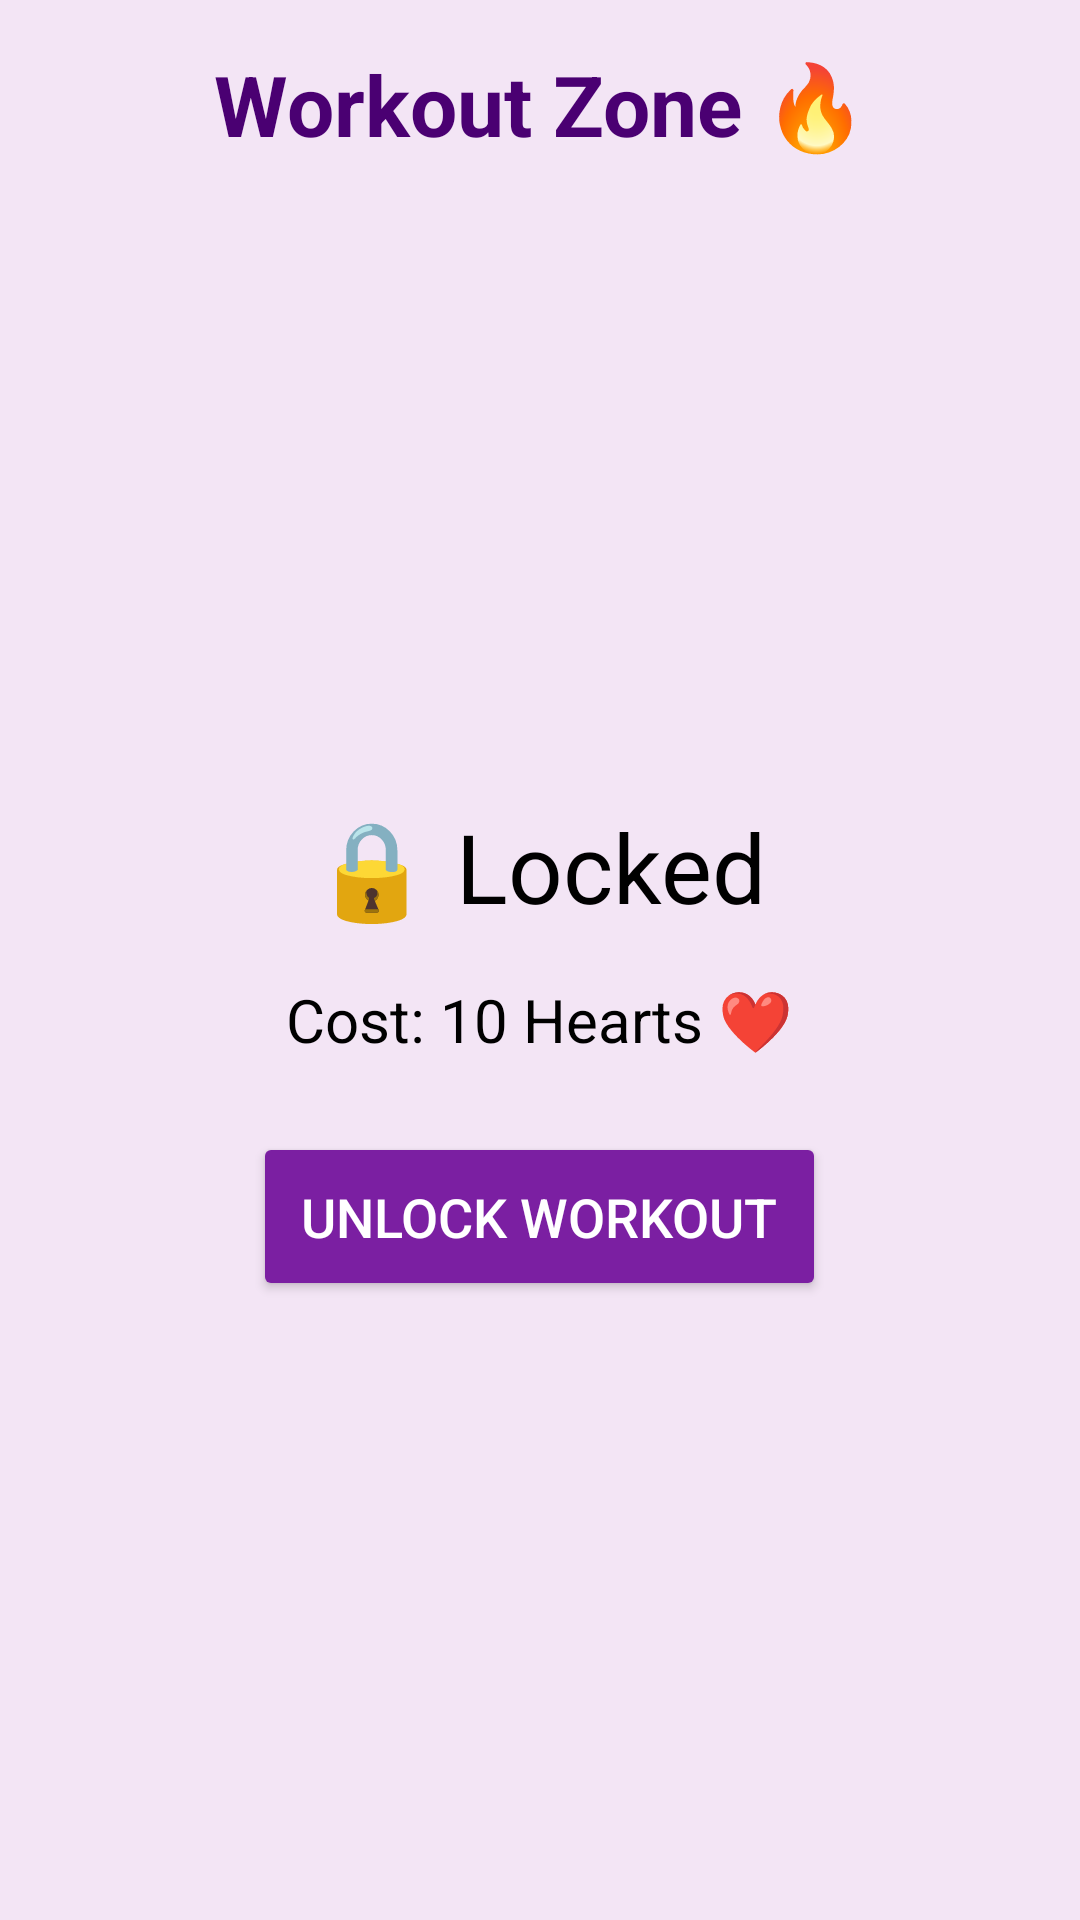

Android layout source for this screen:
<!-- AndroidManifest.xml: application theme Theme.FitnessApp -->
<!-- res/layout/activity_workout.xml -->
<?xml version="1.0" encoding="utf-8"?>

<LinearLayout xmlns:android="http://schemas.android.com/apk/res/android"
    android:layout_width="match_parent"
    android:layout_height="match_parent"
    android:orientation="vertical"
    android:background="#F3E5F5"
    android:padding="16dp">

    <TextView
        android:layout_width="match_parent"
        android:layout_height="wrap_content"
        android:text="Workout Zone 🔥"
        android:textSize="28sp"
        android:gravity="center"
        android:textStyle="bold"
        android:textColor="#4A0072"
        android:layout_marginBottom="24dp"/>

    <LinearLayout
        android:id="@+id/layoutLocked"
        android:layout_width="match_parent"
        android:layout_height="match_parent"
        android:orientation="vertical"
        android:gravity="center"
        android:visibility="visible">

        <TextView
            android:layout_width="wrap_content"
            android:layout_height="wrap_content"
            android:text="🔒 Locked"
            android:textSize="32sp"
            android:textColor="#000000"
            android:layout_marginBottom="16dp"/>

        <TextView
            android:layout_width="wrap_content"
            android:layout_height="wrap_content"
            android:text="Cost: 10 Hearts ❤️"
            android:textSize="20sp"
            android:textColor="#000000"
            android:layout_marginBottom="24dp"/>

        <Button
            android:id="@+id/btnUnlock"
            android:layout_width="wrap_content"
            android:layout_height="wrap_content"
            android:text="Unlock Workout"
            android:backgroundTint="#7B1FA2"
            android:textColor="#FFFFFF"
            android:textSize="18sp"
            android:padding="16dp"/>
    </LinearLayout>

    <LinearLayout
        android:id="@+id/layoutUnlocked"
        android:layout_width="match_parent"
        android:layout_height="match_parent"
        android:orientation="vertical"
        android:visibility="gone">

        <ScrollView
            android:layout_width="match_parent"
            android:layout_height="0dp"
            android:layout_weight="1"
            android:fillViewport="true">

            <LinearLayout
                android:id="@+id/exercisesContainer"
                android:layout_width="match_parent"
                android:layout_height="wrap_content"
                android:orientation="vertical"
                android:paddingBottom="16dp">
            </LinearLayout>
        </ScrollView>

        <Button
            android:id="@+id/btnCompleteWorkout"
            android:layout_width="match_parent"
            android:layout_height="wrap_content"
            android:text="Finish Workout ✅"
            android:backgroundTint="#4CAF50"
            android:textColor="#FFFFFF"
            android:textSize="20sp"
            android:layout_marginTop="16dp"
            android:padding="16dp"/>
    </LinearLayout>

</LinearLayout>
<!-- resources referenced by this layout -->
<resources>
  <style name="Theme.FitnessApp" parent="Base.Theme.FitnessApp" />
  <style name="Base.Theme.FitnessApp" parent="Theme.Material3.DayNight">
          
          
      </style>
</resources>
